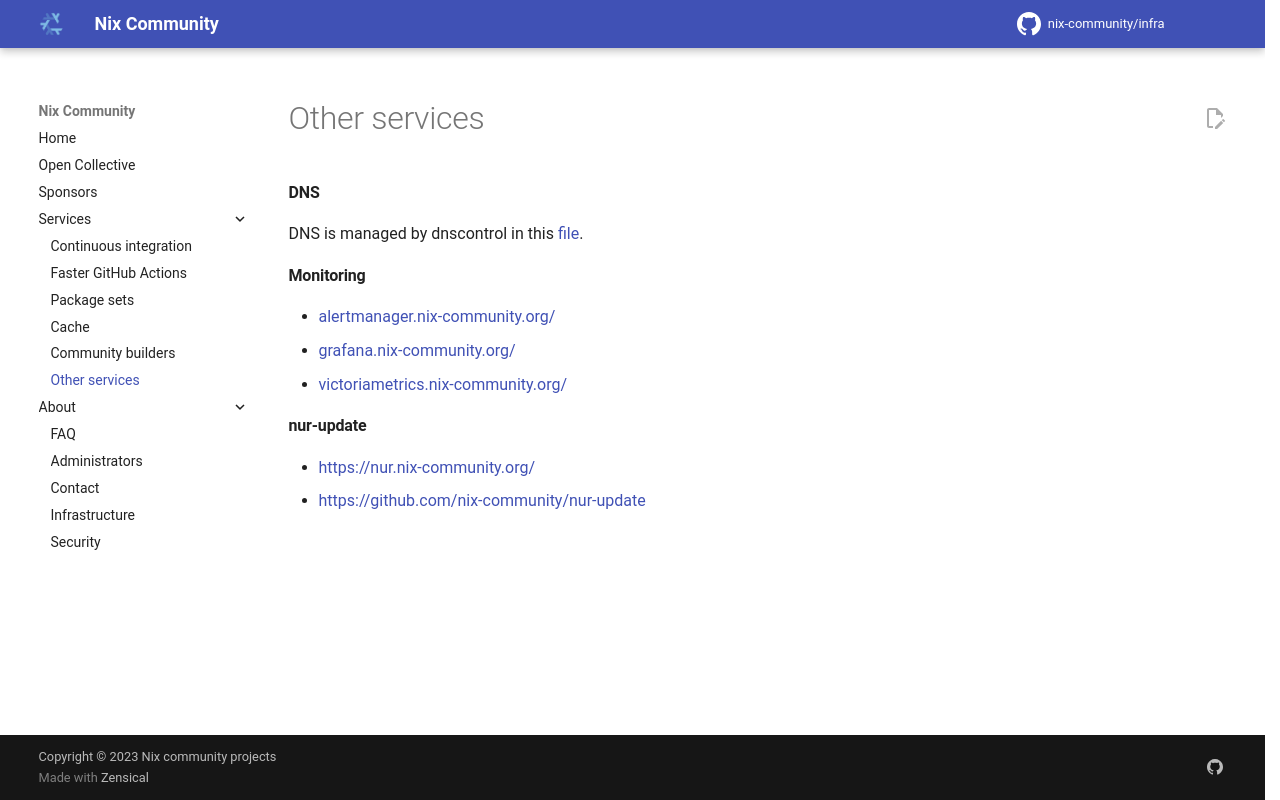

repository: nix-community/infra · page: other-services/index.html · generator: mkdocs

#### DNS

DNS is managed by dnscontrol in this [file](https://github.com/nix-community/infra/blob/master/dnscontrol/dnsconfig.js).

#### Monitoring

- [alertmanager.nix-community.org/](https://alertmanager.nix-community.org/)
- [grafana.nix-community.org/](https://grafana.nix-community.org/)
- [victoriametrics.nix-community.org/](https://victoriametrics.nix-community.org/)

#### nur-update

- [https://nur.nix-community.org/](https://nur.nix-community.org/)
- [https://github.com/nix-community/nur-update](https://github.com/nix-community/nur-update)
